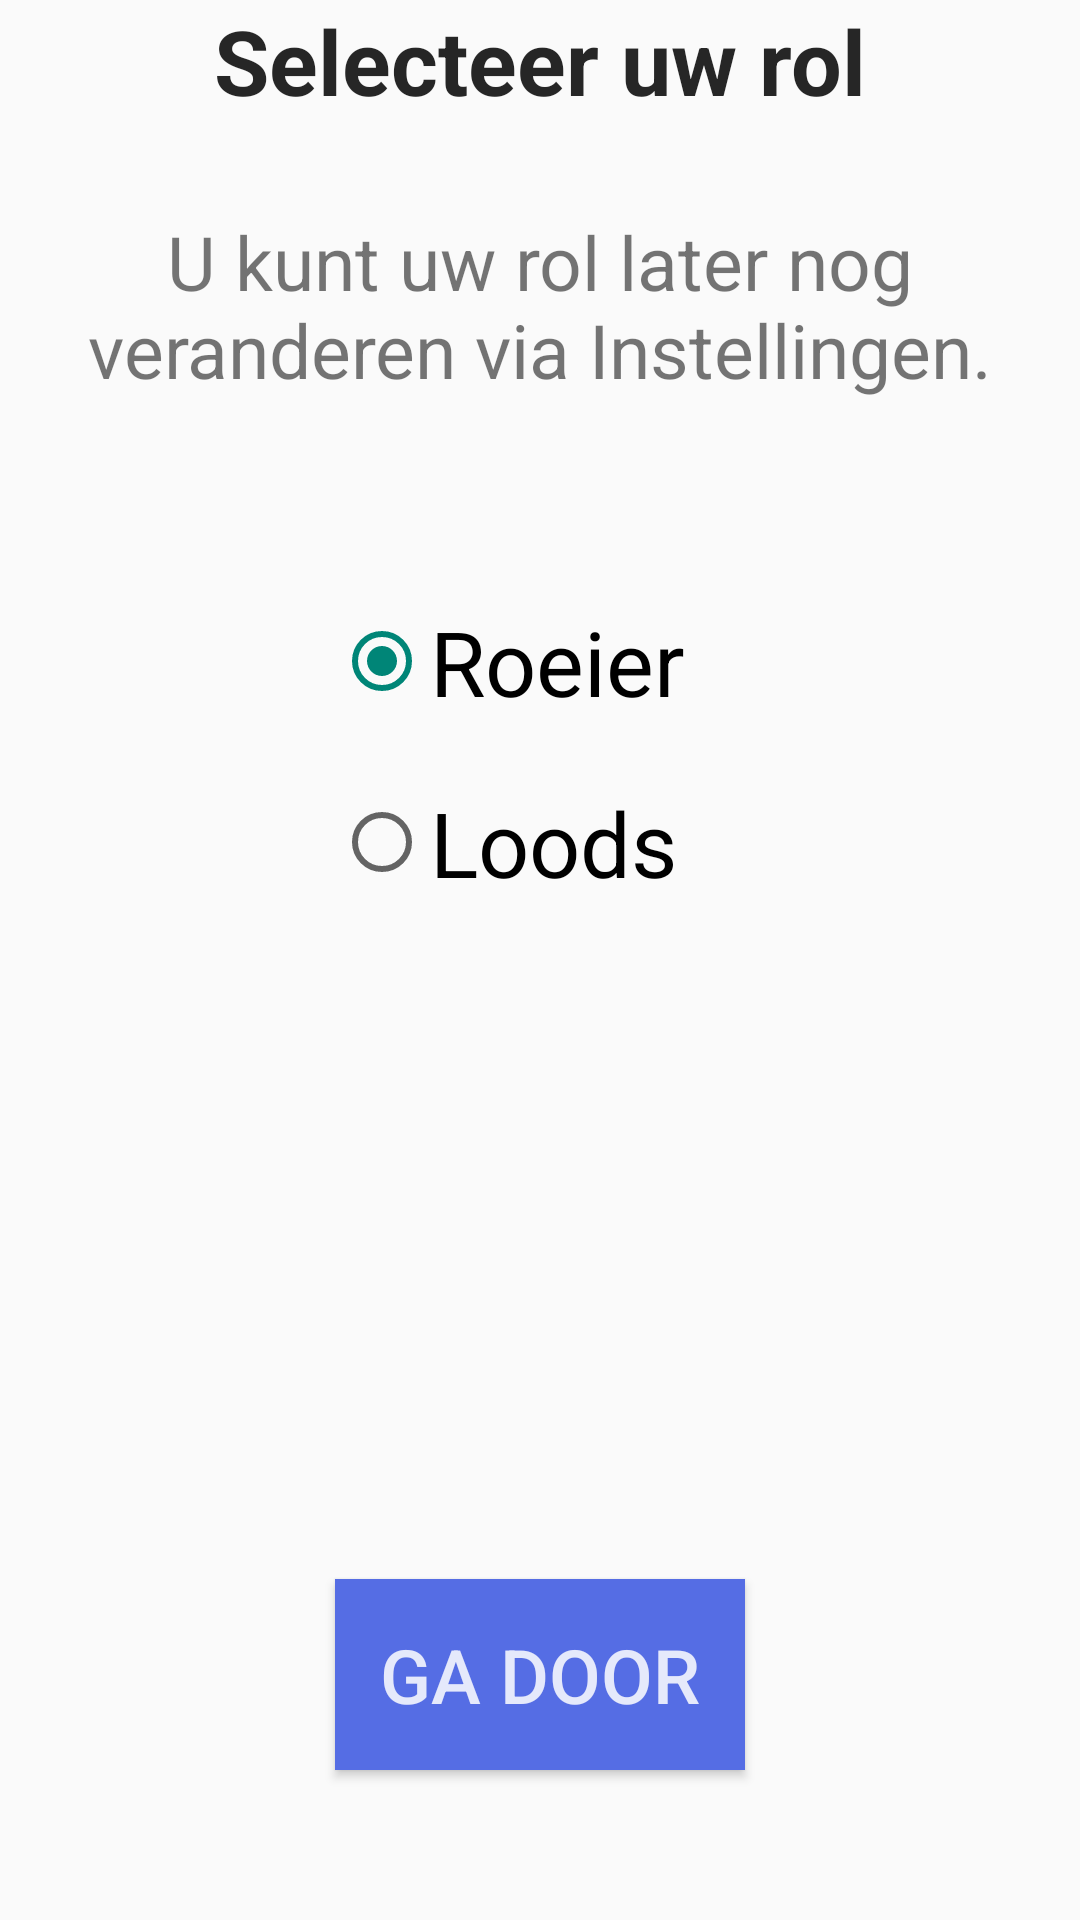

Reconstruct the res/layout file that produces this screen, plus the resources it refers to.
<!-- AndroidManifest.xml: application theme AppTheme -->
<!-- res/layout/activity_role_selector.xml -->
<RelativeLayout xmlns:android="http://schemas.android.com/apk/res/android"
                xmlns:tools="http://schemas.android.com/tools"
                android:layout_width="match_parent"
                android:layout_height="match_parent"
                android:paddingLeft="@dimen/activity_horizontal_margin"
                android:paddingRight="@dimen/activity_horizontal_margin"
                android:paddingTop="@dimen/activity_vertical_margin"
                android:paddingBottom="@dimen/activity_vertical_margin"
                tools:context="com.resist.mus3d.RoleSelector">

    <TextView
        android:text="@string/roleSelector_tv_head"
        android:layout_width="wrap_content"
        android:layout_height="wrap_content"
        android:layout_centerHorizontal="true"
        android:id="@+id/textView2"
        android:textStyle="bold"
        android:textSize="30sp"
        android:textColor="@color/text_secondary"/>
    <TextView
        android:text="@string/roleSelector_tv_body"
        android:layout_width="wrap_content"
        android:layout_height="wrap_content"
        android:layout_centerHorizontal="true"
        android:id="@+id/textView3"
        android:layout_below="@+id/textView2"
        android:textSize="25sp"
        android:layout_marginTop="30dp"
        android:gravity="center"/>

    <RadioGroup
            android:id="@+id/rg_Rol"
            android:layout_width="wrap_content"
            android:layout_height="wrap_content"
            android:layout_below="@+id/textView3"
            android:layout_centerHorizontal="true"
            android:paddingRight="20dp">

        <RadioButton
                android:id="@+id/rb_RolRoeier"
                android:layout_width="wrap_content"
                android:layout_height="wrap_content"
                android:text="@string/roleSelector_rb_Roeier"
                android:checked="true"
                android:layout_marginTop="67dp"
                android:textSize="30sp"/>
        <RadioButton
                android:id="@+id/rb_RolLoods"
                android:layout_width="wrap_content"
                android:layout_height="wrap_content"
                android:text="@string/roleSelector_rb_Loods"
                android:textSize="30sp"
                android:layout_marginTop="20dp"/>
    </RadioGroup>

    <Button
            android:id="@+id/btn_Submit"
            android:onClick="submit"
            android:layout_width="wrap_content"
            android:layout_height="wrap_content"
            android:text="@string/roleSelector_btn_submit"
            android:layout_marginBottom="50dp"
            android:textSize="25sp"
            android:layout_alignParentBottom="true"
            android:layout_centerHorizontal="true"
            android:background="@color/primary"
            android:textColor="@color/text_primary"
            android:padding="15dp"/>

</RelativeLayout>
<!-- resources referenced by this layout -->
<resources>
  <color name="primary">#556de4</color>
  <color name="text_primary">#D9FFFFFF</color>
  <color name="text_secondary">#D9000000</color>
  <string name="roleSelector_btn_submit">Ga door</string>
  <string name="roleSelector_rb_Loods">Loods</string>
  <string name="roleSelector_rb_Roeier">Roeier</string>
  <string name="roleSelector_tv_body">U kunt uw rol later nog veranderen via Instellingen.</string>
  <string name="roleSelector_tv_head">Selecteer uw rol</string>
  <style name="AppTheme" parent="Theme.AppCompat.Light.DarkActionBar">
          <item name="colorPrimary">@color/primary</item>
          <item name="colorPrimaryDark">@color/primary_dark</item>
          <item name="android:actionBarStyle">@style/ActionBarStyle</item>"
      </style>
  <color name="primary_dark">#512da8</color>
  <style name="ActionBarStyle" parent="Base.Theme.AppCompat.Light.DarkActionBar">
          <item name="colorAccent">@color/accent</item>
          <item name="android:textColorPrimary">@color/white</item>
          <item name="android:background">@color/primary</item>
      </style>
  <color name="accent">#ffc400</color>
  <color name="white">#FFFFFF</color>
</resources>
